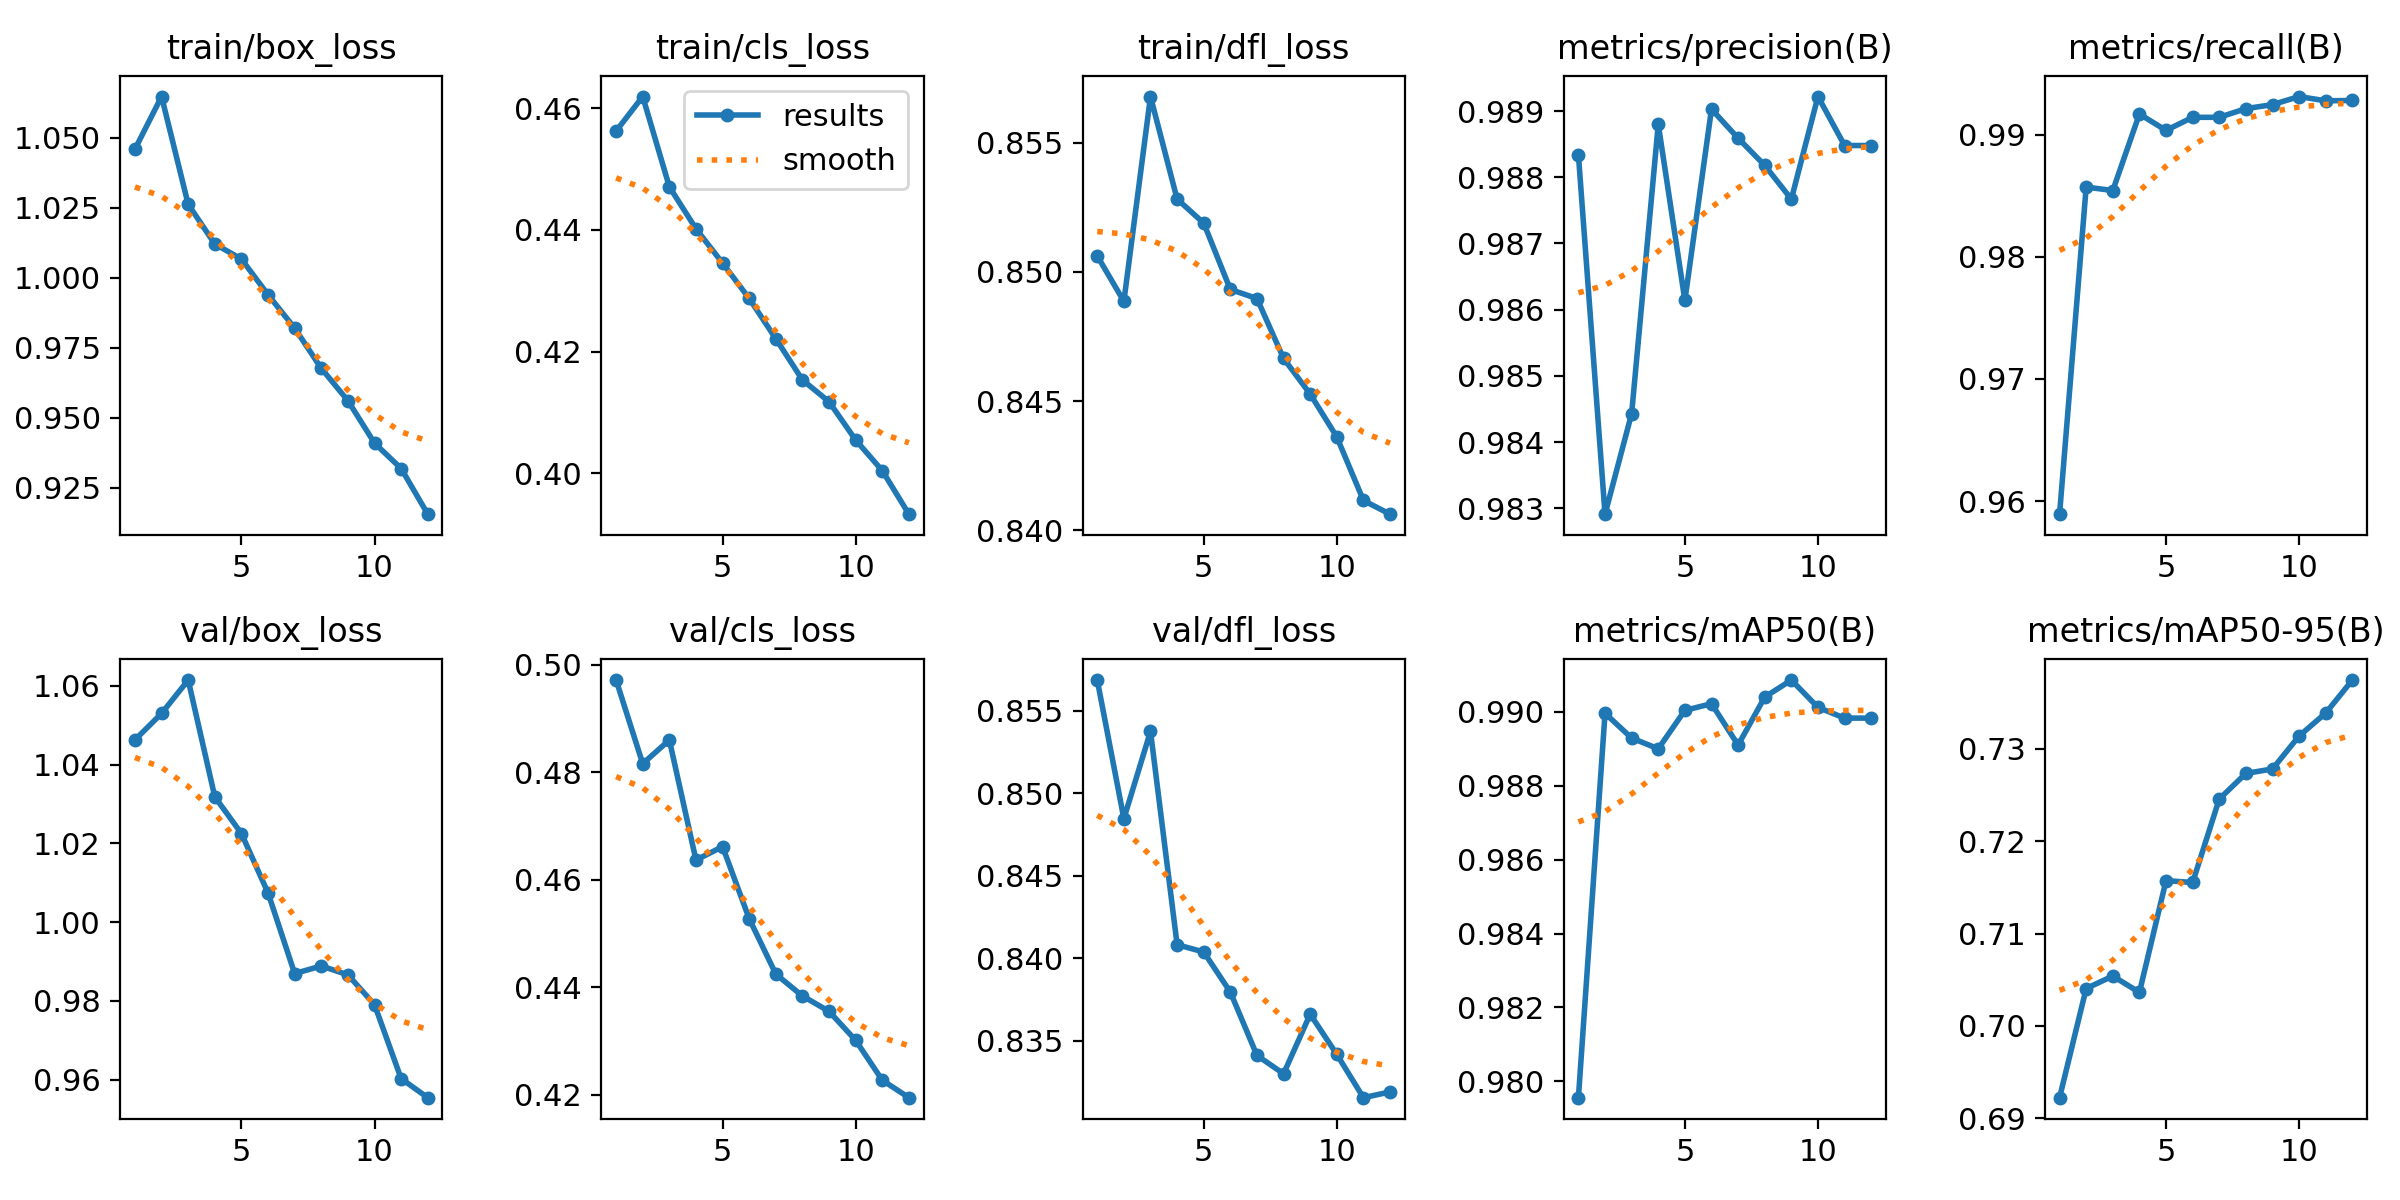

The table this chart was drawn from, first rows:
epoch, time, train/box_loss, train/cls_loss, train/dfl_loss, metrics/precision(B), metrics/recall(B), metrics/mAP50(B), metrics/mAP50-95(B), val/box_loss, val/cls_loss, val/dfl_loss, lr/pg0, lr/pg1, lr/pg2
1, 79.84, 1.046, 0.4562, 0.8506, 0.9883, 0.9589, 0.9796, 0.6922, 1.046, 0.4971, 0.8569, 0.0002769, 0.0002769, 0.0002769
2, 157, 1.065, 0.4619, 0.8489, 0.9829, 0.9857, 0.99, 0.704, 1.053, 0.4816, 0.8485, 0.0005088, 0.0005088, 0.0005088
3, 235.6, 1.026, 0.4471, 0.8568, 0.9844, 0.9854, 0.9893, 0.7054, 1.062, 0.486, 0.8538, 0.0006949, 0.0006949, 0.0006949
4, 307.5, 1.012, 0.4402, 0.8528, 0.9888, 0.9917, 0.989, 0.7036, 1.032, 0.4637, 0.8408, 0.0006268, 0.0006268, 0.0006268
5, 379.1, 1.007, 0.4345, 0.8519, 0.9861, 0.9904, 0.99, 0.7157, 1.023, 0.4662, 0.8404, 0.0005581, 0.0005581, 0.0005581
6, 450.5, 0.994, 0.4287, 0.8493, 0.989, 0.9914, 0.9902, 0.7155, 1.007, 0.4527, 0.8379, 0.0004894, 0.0004894, 0.0004894
7, 521.9, 0.982, 0.4221, 0.849, 0.9886, 0.9914, 0.9891, 0.7246, 0.9869, 0.4425, 0.8341, 0.0004207, 0.0004207, 0.0004207
8, 593.2, 0.9677, 0.4153, 0.8467, 0.9882, 0.9921, 0.9904, 0.7273, 0.9889, 0.4384, 0.833, 0.0003519, 0.0003519, 0.0003519
9, 664.7, 0.9561, 0.4118, 0.8453, 0.9877, 0.9925, 0.9909, 0.7278, 0.9866, 0.4355, 0.8366, 0.0002832, 0.0002832, 0.0002832
10, 736, 0.9409, 0.4055, 0.8436, 0.9892, 0.9931, 0.9901, 0.7314, 0.9791, 0.4301, 0.8342, 0.0002145, 0.0002145, 0.0002145
11, 807.5, 0.9319, 0.4004, 0.8411, 0.9885, 0.9928, 0.9898, 0.7339, 0.9603, 0.4227, 0.8316, 0.0001458, 0.0001458, 0.0001458
12, 878.9, 0.9156, 0.3933, 0.8406, 0.9885, 0.9928, 0.9898, 0.7374, 0.9554, 0.4195, 0.8319, 7.70525e-05, 7.70525e-05, 7.70525e-05
